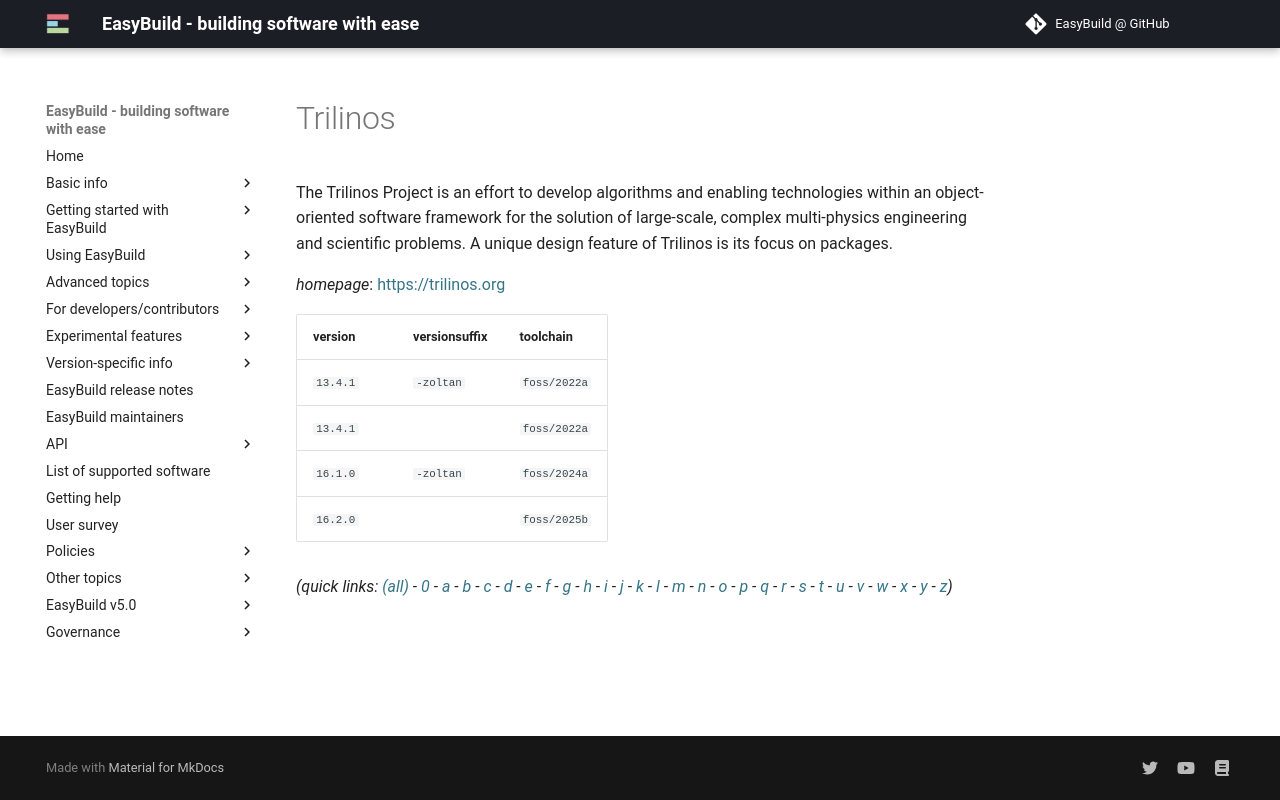

repository: easybuilders/easybuild-docs · page: version-specific/supported-software/t/Trilinos/index.html · generator: mkdocs

---
search:
  boost: 0.5
---
# Trilinos

The Trilinos Project is an effort to develop algorithms and enabling technologies  within an object-oriented software framework for the solution of large-scale, complex multi-physics  engineering and scientific problems. A unique design feature of Trilinos is its focus on packages.

*homepage*: <https://trilinos.org>

version | versionsuffix | toolchain
--------|---------------|----------
``13.4.1`` | ``-zoltan`` | ``foss/2022a``
``13.4.1`` |  | ``foss/2022a``
``16.1.0`` | ``-zoltan`` | ``foss/2024a``
``16.2.0`` |  | ``foss/2025b``


*(quick links: [(all)](../index.md) - [0](../0/index.md) - [a](../a/index.md) - [b](../b/index.md) - [c](../c/index.md) - [d](../d/index.md) - [e](../e/index.md) - [f](../f/index.md) - [g](../g/index.md) - [h](../h/index.md) - [i](../i/index.md) - [j](../j/index.md) - [k](../k/index.md) - [l](../l/index.md) - [m](../m/index.md) - [n](../n/index.md) - [o](../o/index.md) - [p](../p/index.md) - [q](../q/index.md) - [r](../r/index.md) - [s](../s/index.md) - [t](../t/index.md) - [u](../u/index.md) - [v](../v/index.md) - [w](../w/index.md) - [x](../x/index.md) - [y](../y/index.md) - [z](../z/index.md))*
